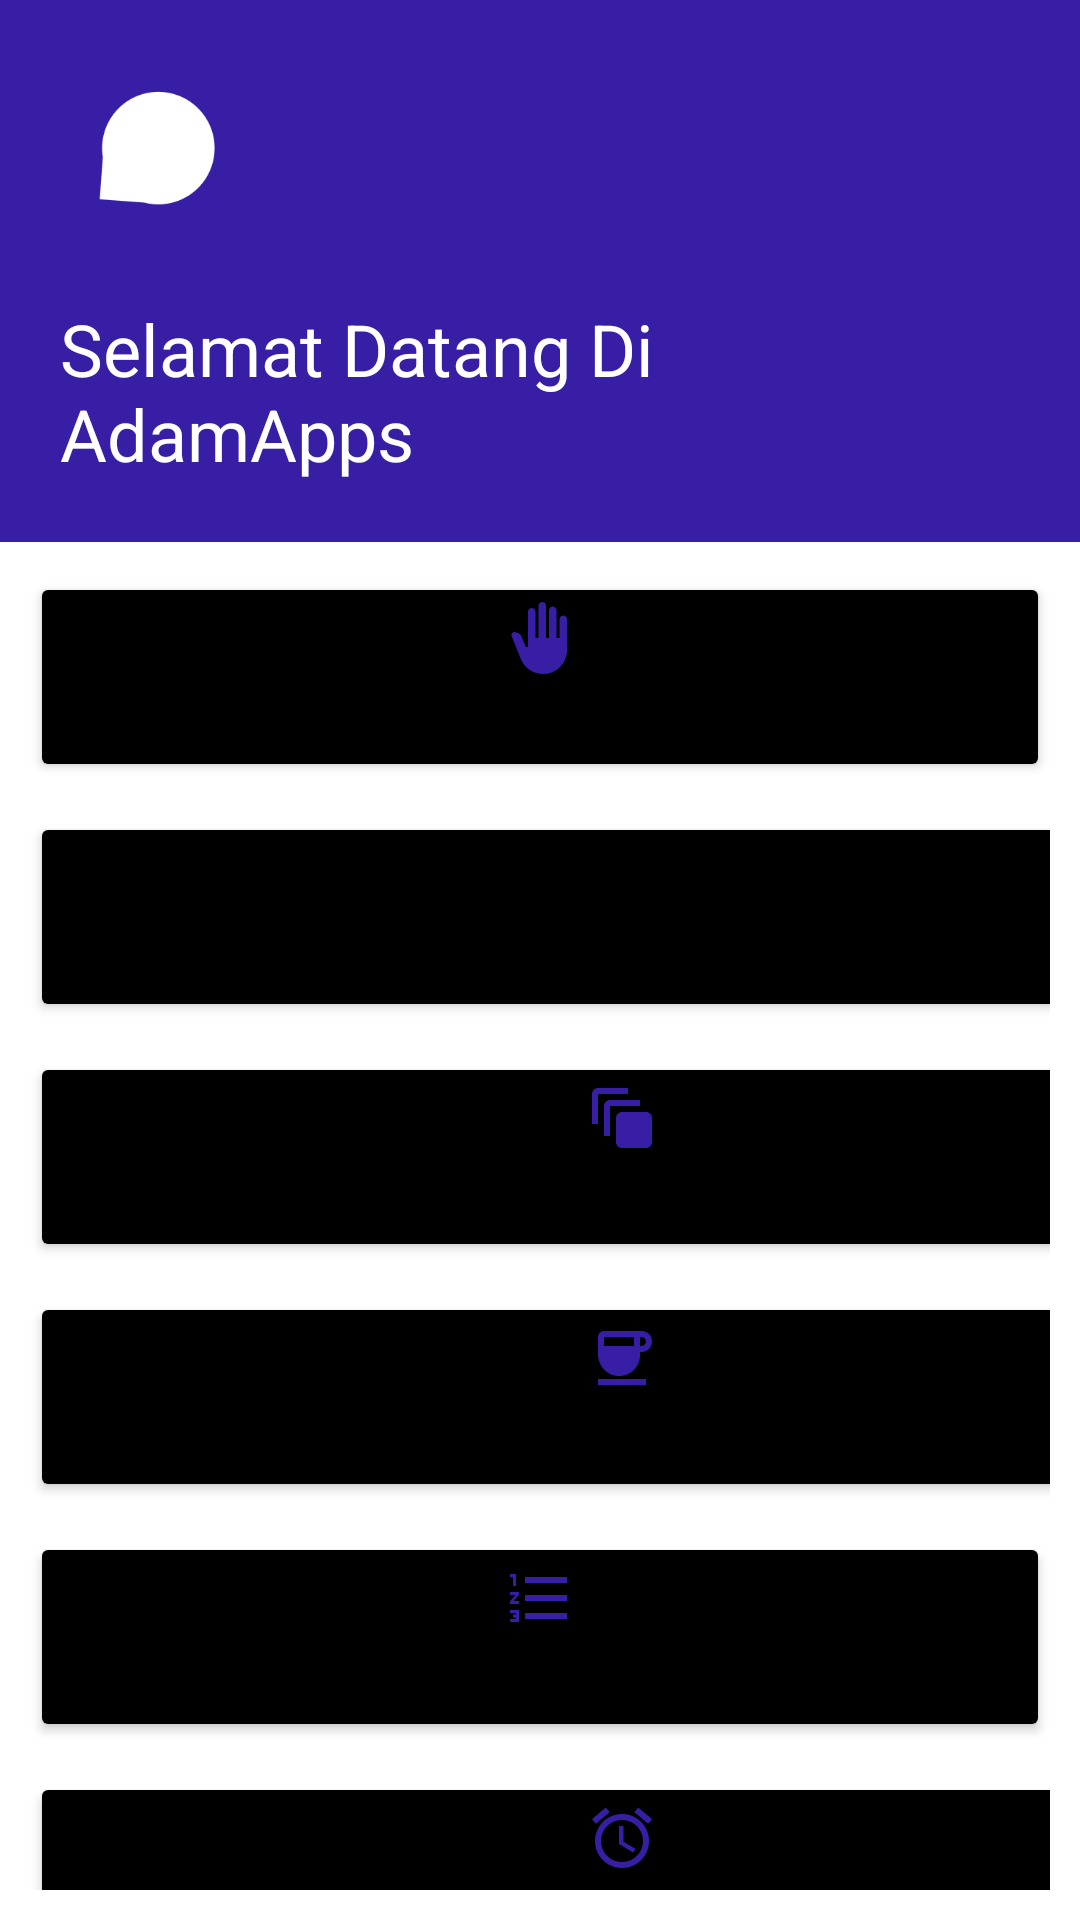

Write the Android layout XML for this screen, with the resource values it uses.
<!-- AndroidManifest.xml: application theme Theme.BelajarAndroid -->
<!-- res/layout/activity_home_screen.xml -->
<?xml version="1.0" encoding="utf-8"?>
<RelativeLayout xmlns:android="http://schemas.android.com/apk/res/android"
    xmlns:app="http://schemas.android.com/apk/res-auto"
    xmlns:tools="http://schemas.android.com/tools"
    android:layout_width="match_parent"
    android:layout_height="match_parent"
    android:layout_centerVertical="true"
    android:layout_centerHorizontal="true"
    tools:context=".HomeScreen">
    <LinearLayout
        android:id="@+id/header"
        android:layout_width="match_parent"
        android:layout_height="wrap_content"
        android:orientation="vertical"
        android:background="@color/blue"
        >

     <ImageView
        android:id="@+id/imghome"
        android:layout_width="60dp"
        android:layout_height="60dp"
        android:layout_marginLeft="20dp"
        android:layout_marginTop="20dp"
        android:src="@drawable/logoadam"
        app:tint="@color/white"
        android:layout_centerVertical="true"
        />
    <TextView
       android:layout_margin="20dp"
       android:id="@+id/judul"
       android:layout_width="match_parent"
       android:layout_height="wrap_content"
       android:layout_below="@+id/imghome"
       android:textColor="@color/white"
       android:text="Selamat Datang Di AdamApps"
       android:textSize="24sp" />
    </LinearLayout>

    <LinearLayout
        android:layout_width="match_parent"
        android:layout_height="match_parent"
        android:layout_below="@+id/header"
        android:orientation="vertical"
        android:padding="10dp">

        <Button
            android:id="@+id/to_hello"
            android:layout_width="match_parent"
            android:layout_height="70dp"
            android:layout_centerHorizontal="true"
            android:layout_marginBottom="10dp"
            android:backgroundTint="@color/black"
            android:drawableTop="@drawable/helo"
            android:text="Hello Project" />

        <Button
            android:id="@+id/to_count"
            android:layout_width="395dp"
            android:layout_height="70dp"
            android:layout_centerHorizontal="true"
            android:layout_marginBottom="10dp"
            android:drawableTop="@drawable/count"
            android:backgroundTint="@color/black"
            android:text="Count Project" />
        <Button
            android:id="@+id/to_twoactivity"
            android:layout_width="395dp"
            android:layout_height="70dp"
            android:layout_centerHorizontal="true"
            android:layout_marginBottom="10dp"
            android:drawableTop="@drawable/twoactivity_24"
            android:backgroundTint="@color/black"
            android:text="TwoActivity Project" />
        <Button
            android:id="@+id/to_sianida"
            android:layout_width="395dp"
            android:layout_height="70dp"
            android:layout_centerHorizontal="true"
            android:layout_marginBottom="10dp"
            android:drawableTop="@drawable/ic_baseline_coffee_24"
            android:backgroundTint="@color/black"
            android:text="Sianida Project" />
        <Button
            android:id="@+id/to_fibonacci"
            android:layout_width="match_parent"
            android:layout_height="70dp"
            android:layout_centerHorizontal="true"
            android:layout_marginBottom="10dp"
            android:backgroundTint="@color/black"
            android:drawableTop="@drawable/ic_baseline_format_list_numbered_24"
            android:text="Fibonacci Project" />

        <Button
            android:id="@+id/to_alarm"
            android:layout_width="395dp"
            android:layout_height="70dp"
            android:backgroundTint="@color/black"
            android:drawableTop="@drawable/ic_baseline_access_alarm_24"
            android:text="Alarm Project" />
        <Button
            android:id="@+id/to_map"
            android:layout_width="395dp"
            android:layout_height="70dp"
            android:backgroundTint="@color/black"
            android:drawableTop="@drawable/ic_baseline_access_alarm_24"
            android:text="Map Project" />

    </LinearLayout>

</RelativeLayout>
<!-- resources referenced by this layout -->
<resources>
  <color name="black">#FF000000</color>
  <color name="blue">#381DA5</color>
  <color name="white">#FFFFFFFF</color>
  <!-- drawable helo (drawable) -->
  <vector android:height="24dp" android:tint="@color/blue"
      android:viewportHeight="24" android:viewportWidth="24"
      android:width="24dp" xmlns:android="http://schemas.android.com/apk/res/android">
      <path android:fillColor="@android:color/white" android:pathData="M13,24c-3.26,0 -6.19,-1.99 -7.4,-5.02l-3.03,-7.61C2.26,10.58 3,9.79 3.81,10.05l0.79,0.26c0.56,0.18 1.02,0.61 1.24,1.16L7.25,15H8V3.25C8,2.56 8.56,2 9.25,2s1.25,0.56 1.25,1.25V12h1V1.25C11.5,0.56 12.06,0 12.75,0S14,0.56 14,1.25V12h1V2.75c0,-0.69 0.56,-1.25 1.25,-1.25c0.69,0 1.25,0.56 1.25,1.25V12h1V5.75c0,-0.69 0.56,-1.25 1.25,-1.25S21,5.06 21,5.75V16C21,20.42 17.42,24 13,24z"/>
  </vector>
  <!-- drawable ic_baseline_access_alarm_24 (drawable) -->
  <vector android:height="24dp" android:tint="@color/blue"
      android:viewportHeight="24" android:viewportWidth="24"
      android:width="24dp" xmlns:android="http://schemas.android.com/apk/res/android">
      <path android:fillColor="@android:color/white" android:pathData="M22,5.72l-4.6,-3.86 -1.29,1.53 4.6,3.86L22,5.72zM7.88,3.39L6.6,1.86 2,5.71l1.29,1.53 4.59,-3.85zM12.5,8L11,8v6l4.75,2.85 0.75,-1.23 -4,-2.37L12.5,8zM12,4c-4.97,0 -9,4.03 -9,9s4.02,9 9,9c4.97,0 9,-4.03 9,-9s-4.03,-9 -9,-9zM12,20c-3.87,0 -7,-3.13 -7,-7s3.13,-7 7,-7 7,3.13 7,7 -3.13,7 -7,7z"/>
  </vector>
  <!-- drawable ic_baseline_coffee_24 (drawable) -->
  <vector android:height="24dp" android:tint="@color/blue"
      android:viewportHeight="24" android:viewportWidth="24"
      android:width="24dp" xmlns:android="http://schemas.android.com/apk/res/android">
      <path android:fillColor="@android:color/white" android:pathData="M18.5,3H6C4.9,3 4,3.9 4,5v5.71c0,3.83 2.95,7.18 6.78,7.29c3.96,0.12 7.22,-3.06 7.22,-7v-1h0.5c1.93,0 3.5,-1.57 3.5,-3.5S20.43,3 18.5,3zM16,5v3H6V5H16zM18.5,8H18V5h0.5C19.33,5 20,5.67 20,6.5S19.33,8 18.5,8zM4,19h16v2H4V19z"/>
  </vector>
  <!-- drawable ic_baseline_format_list_numbered_24 (drawable) -->
  <vector android:height="24dp" android:tint="@color/blue"
      android:viewportHeight="24" android:viewportWidth="24"
      android:width="24dp" xmlns:android="http://schemas.android.com/apk/res/android">
      <path android:fillColor="@android:color/white" android:pathData="M2,17h2v0.5L3,17.5v1h1v0.5L2,19v1h3v-4L2,16v1zM3,8h1L4,4L2,4v1h1v3zM2,11h1.8L2,13.1v0.9h3v-1L3.2,13L5,10.9L5,10L2,10v1zM7,5v2h14L21,5L7,5zM7,19h14v-2L7,17v2zM7,13h14v-2L7,11v2z"/>
  </vector>
  <!-- drawable twoactivity_24 (drawable) -->
  <vector android:height="24dp" android:tint="@color/blue"
      android:viewportHeight="24" android:viewportWidth="24"
      android:width="24dp" xmlns:android="http://schemas.android.com/apk/res/android">
      <path android:fillColor="@android:color/white" android:pathData="M14,2L4,2c-1.11,0 -2,0.9 -2,2v10h2L4,4h10L14,2zM18,6L8,6c-1.11,0 -2,0.9 -2,2v10h2L8,8h10L18,6zM20,10h-8c-1.11,0 -2,0.9 -2,2v8c0,1.1 0.89,2 2,2h8c1.1,0 2,-0.9 2,-2v-8c0,-1.1 -0.9,-2 -2,-2z"/>
  </vector>
  <color name="purple_500">#FF6200EE</color>
  <color name="purple_700">#FF3700B3</color>
  <color name="teal_200">#FF03DAC5</color>
  <color name="teal_700">#FF018786</color>
  <color name="colorPrimaryDark">#303F9F</color>
  <color name="colorAccent">#FF4081</color>
</resources>
